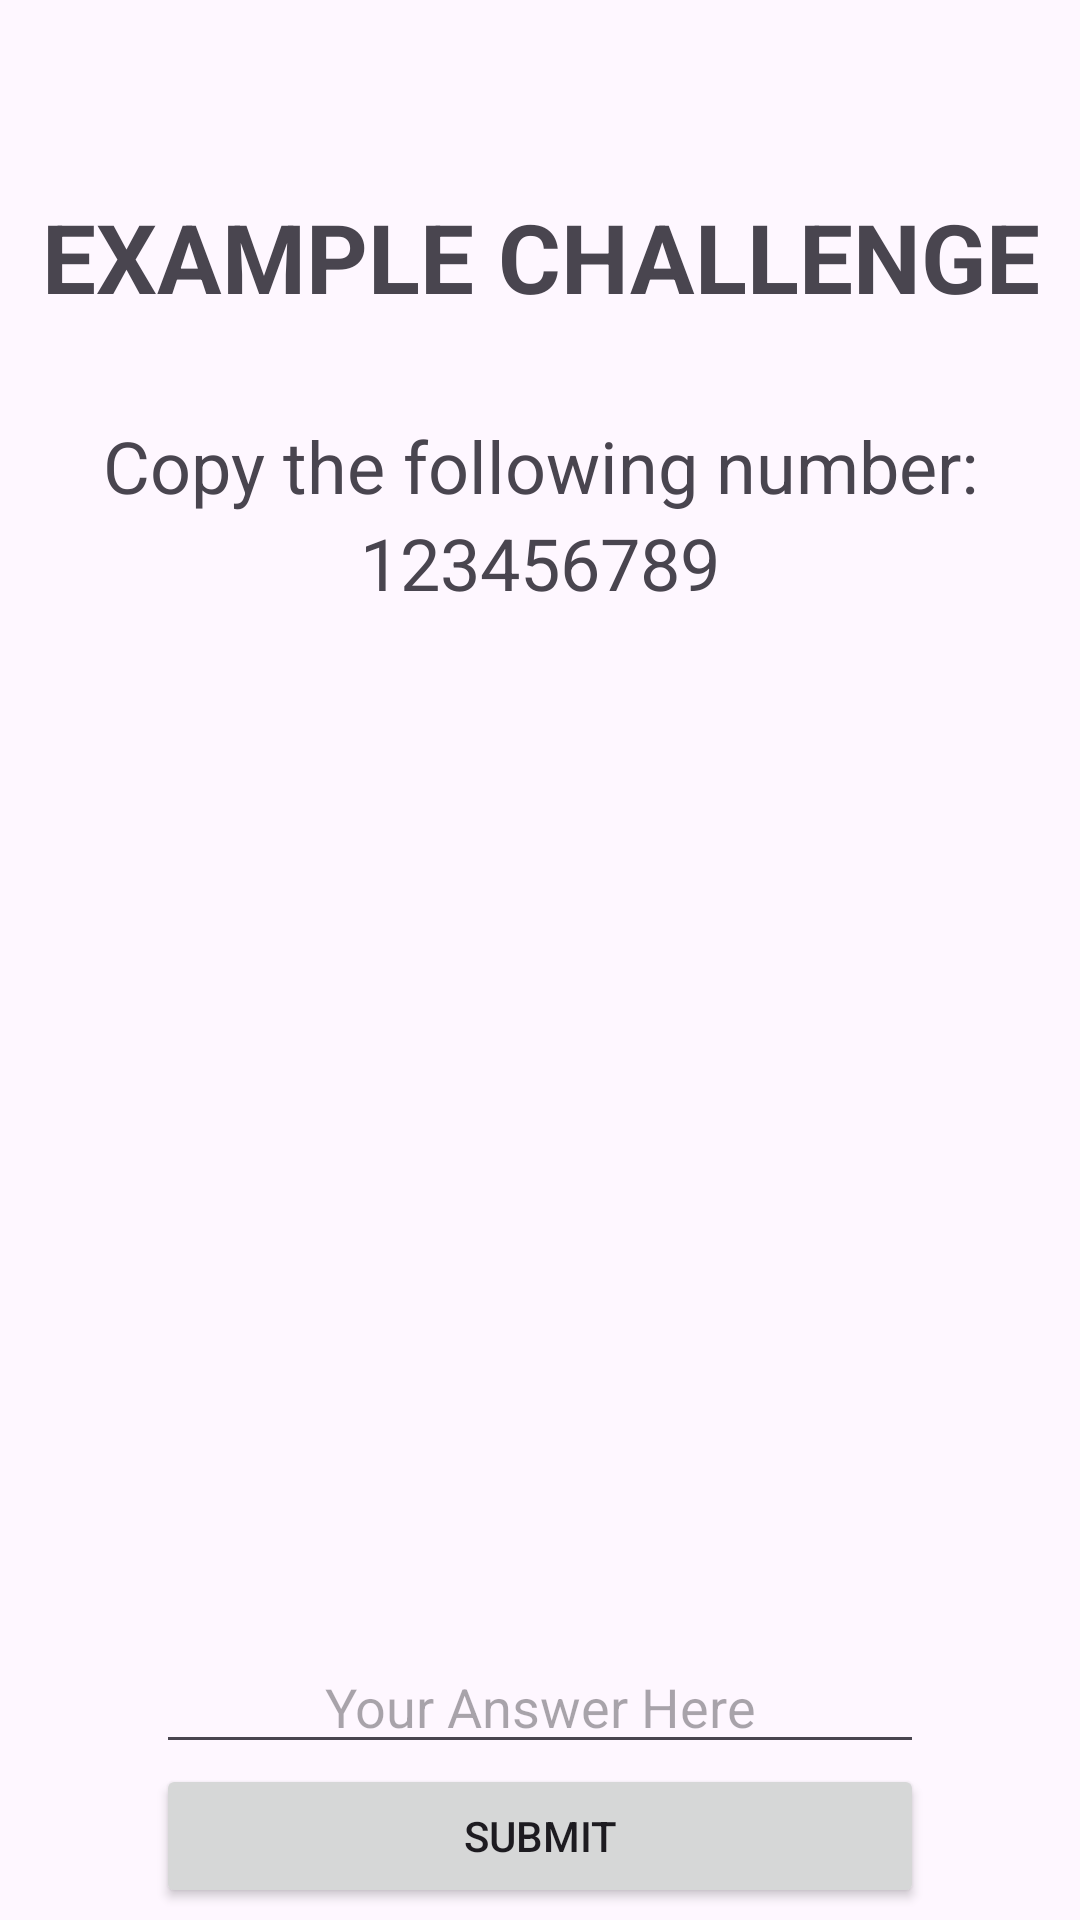

Layout XML and referenced resources for this Android screen:
<!-- AndroidManifest.xml: application theme Theme.CS407GroupProject -->
<!-- res/layout/fragment_solve_challenge.xml -->
<?xml version="1.0" encoding="utf-8"?>
<FrameLayout xmlns:android="http://schemas.android.com/apk/res/android"
    xmlns:tools="http://schemas.android.com/tools"
    android:layout_width="match_parent"
    android:layout_height="match_parent"
    xmlns:app="http://schemas.android.com/apk/res-auto"
    tools:context=".SolveChallengeFragment">

    <androidx.constraintlayout.widget.ConstraintLayout
        android:layout_width="match_parent"
        android:layout_height="match_parent">

        <TextView
            android:id="@+id/challengeTitle"
            android:layout_width="match_parent"
            android:layout_height="wrap_content"
            android:layout_marginTop="64dp"
            android:gravity="center"
            android:text="EXAMPLE CHALLENGE"
            android:textSize="32dp"
            android:textStyle="bold"
            android:translationZ="1dp"
            app:layout_constraintBottom_toTopOf="@id/challengeDescription"
            app:layout_constraintStart_toStartOf="parent"
            app:layout_constraintEnd_toEndOf="parent"
            app:layout_constraintTop_toTopOf="parent" />

        <TextView
            android:id="@+id/challengeDescription"
            android:layout_width="match_parent"
            android:layout_height="wrap_content"
            android:layout_marginTop="32dp"
            android:gravity="center"
            android:text="Copy the following number:"
            android:textSize="24dp"
            android:translationZ="1dp"
            app:layout_constraintBottom_toTopOf="@id/challengeContent"
            app:layout_constraintStart_toStartOf="parent"
            app:layout_constraintEnd_toEndOf="parent"
            app:layout_constraintTop_toBottomOf="@id/challengeTitle" />

        <TextView
            android:id="@+id/challengeContent"
            android:layout_width="match_parent"
            android:layout_height="wrap_content"
            android:gravity="center"
            android:text="123456789"
            android:textSize="24dp"
            android:translationZ="1dp"
            app:layout_constraintStart_toStartOf="parent"
            app:layout_constraintEnd_toEndOf="parent"
            app:layout_constraintTop_toBottomOf="@id/challengeDescription" />

        <EditText
            android:id="@+id/challengeAnswer"
            android:layout_width="256dp"
            android:layout_height="wrap_content"
            android:gravity="center"
            android:hint="Your Answer Here"
            app:layout_constraintBottom_toTopOf="@+id/submitButton"
            app:layout_constraintStart_toStartOf="parent"
            app:layout_constraintEnd_toEndOf="parent"
            android:layout_marginHorizontal="4dp" />

        <Button
            android:id="@+id/submitButton"
            android:layout_width="256dp"
            android:layout_height="wrap_content"
            android:gravity="center"
            android:text="Submit"
            app:layout_constraintBottom_toBottomOf="parent"
            app:layout_constraintStart_toStartOf="parent"
            app:layout_constraintEnd_toEndOf="parent"
            android:layout_marginHorizontal="4dp"
            android:layout_marginBottom="4dp" />

    </androidx.constraintlayout.widget.ConstraintLayout>

</FrameLayout>
<!-- resources referenced by this layout -->
<resources>
  <style name="Theme.CS407GroupProject" parent="Base.Theme.CS407GroupProject" />
  <style name="Base.Theme.CS407GroupProject" parent="Theme.Material3.DayNight.NoActionBar">
          
          
      </style>
</resources>
